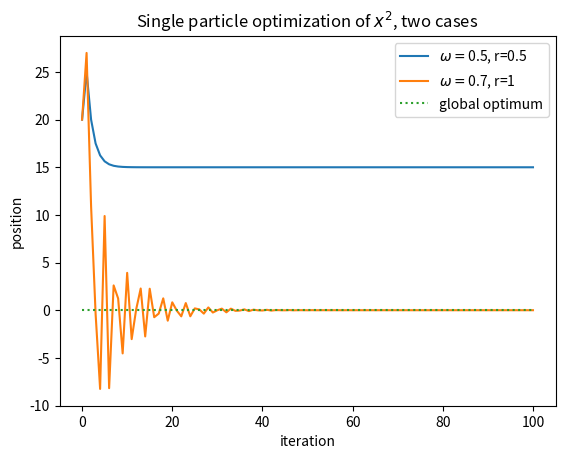

Reproduce this figure in Python.
import numpy as np
import matplotlib.pyplot as plt

n_it = 100

omegas = [0.5, 0.7]
alpha = 1.5  # a1, a2 are both 1.5 in both scenarios
rs = [0.5, 1]

positions = [[],[]]

def evaluate(pos):
    return pos**2

for i in range(2):
    x = 20
    v = 10
    best = x
    positions[i].append(x)
    for j in range(n_it):
        # update velocity:
        v = omegas[i]*v + 2*alpha*rs[i]*(best - x)
        print(v)
        # update position:
        x = x + v

        # update best:
        if evaluate(x) < evaluate(best):
            best = x

        # store position for plotting:
        positions[i].append(x)

# plotting:
plt.plot(positions[0], label=f'$\omega=${omegas[0]}, r={rs[0]}')
plt.plot(positions[1], label=f'$\omega=${omegas[1]}, r={rs[1]}')
plt.plot([0 for i in positions[0]], linestyle=':', label='global optimum')
plt.xlabel('iteration')
plt.ylabel('position')
plt.title('Single particle optimization of $x^2$, two cases')
plt.legend()

plt.show()
